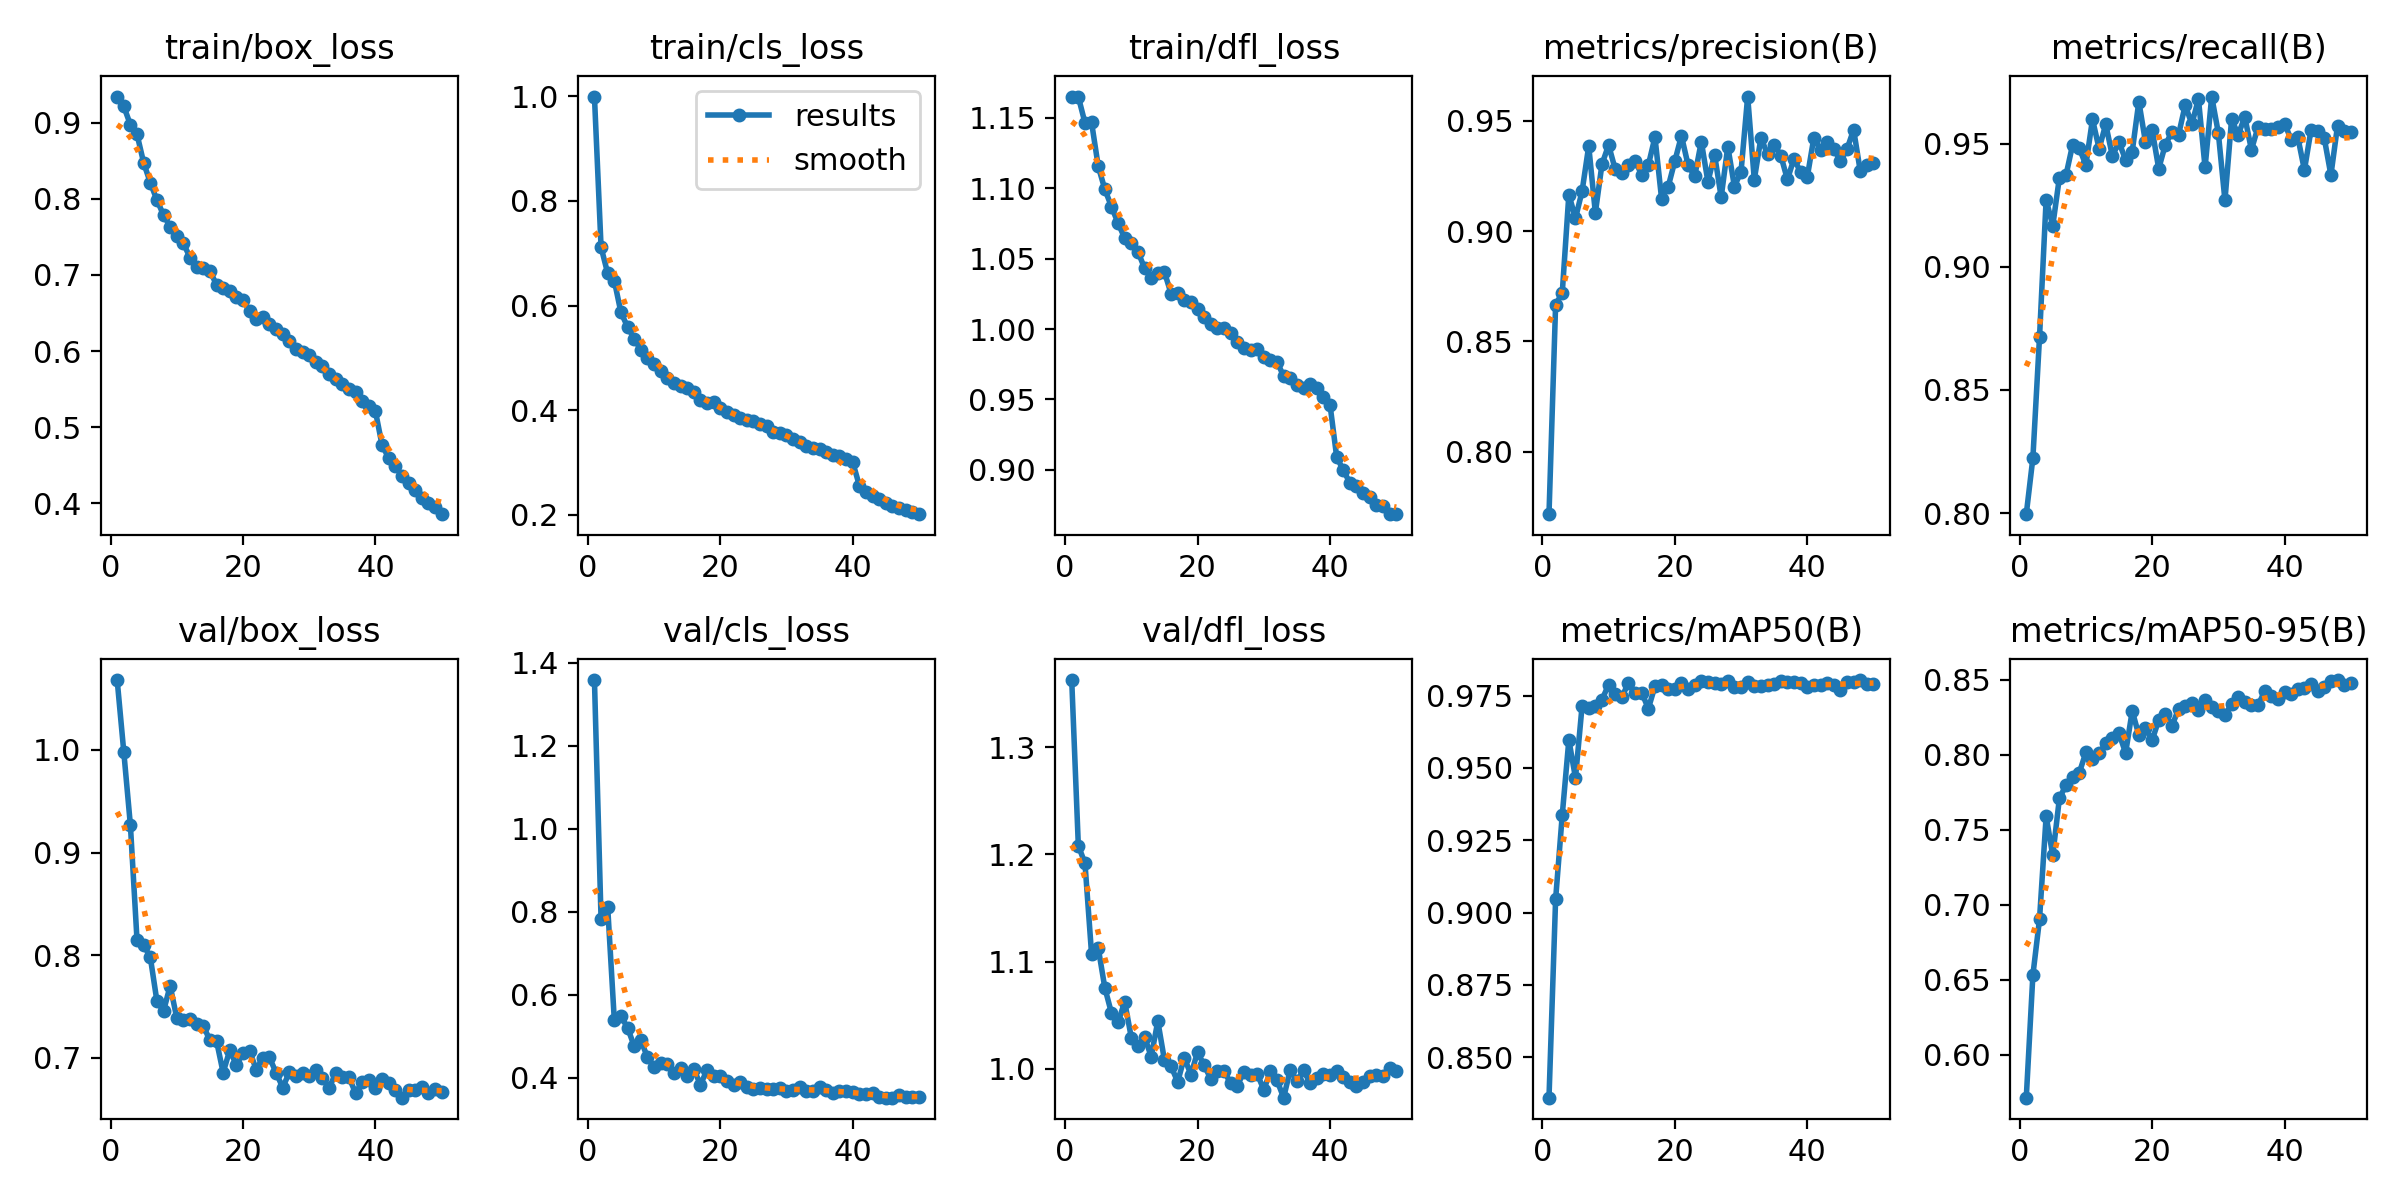

Source data for this figure (header and first rows):
epoch, time, train/box_loss, train/cls_loss, train/dfl_loss, metrics/precision(B), metrics/recall(B), metrics/mAP50(B), metrics/mAP50-95(B), val/box_loss, val/cls_loss, val/dfl_loss, lr/pg0, lr/pg1, lr/pg2
1, 27.87, 0.9343, 0.9997, 1.165, 0.7716, 0.7995, 0.836, 0.5715, 1.068, 1.358, 1.363, 0.0006626, 0.0006626, 0.0006626
2, 54.3, 0.9214, 0.7117, 1.165, 0.8667, 0.8224, 0.9046, 0.6533, 0.998, 0.7823, 1.208, 0.001303, 0.001303, 0.001303
3, 80.17, 0.8972, 0.6615, 1.146, 0.8719, 0.8714, 0.9337, 0.6904, 0.9264, 0.8115, 1.192, 0.001917, 0.001917, 0.001917
4, 106.2, 0.8847, 0.6476, 1.147, 0.9166, 0.9273, 0.9597, 0.7591, 0.8143, 0.5393, 1.107, 0.001881, 0.001881, 0.001881
5, 132.4, 0.8473, 0.5868, 1.116, 0.9058, 0.9167, 0.9466, 0.7329, 0.8097, 0.5484, 1.113, 0.001842, 0.001842, 0.001842
6, 158.9, 0.8213, 0.5594, 1.099, 0.9182, 0.9362, 0.9715, 0.771, 0.798, 0.5209, 1.076, 0.001802, 0.001802, 0.001802
7, 185.4, 0.7985, 0.5364, 1.087, 0.9386, 0.9372, 0.9707, 0.7799, 0.7552, 0.4765, 1.052, 0.001762, 0.001762, 0.001762
8, 211.7, 0.7787, 0.5155, 1.075, 0.9083, 0.9496, 0.9716, 0.7855, 0.7455, 0.4906, 1.043, 0.001723, 0.001723, 0.001723
9, 237.7, 0.7635, 0.4995, 1.065, 0.9304, 0.9482, 0.9736, 0.788, 0.77, 0.4501, 1.062, 0.001683, 0.001683, 0.001683
10, 263.9, 0.7508, 0.489, 1.061, 0.939, 0.9414, 0.9788, 0.8016, 0.7388, 0.425, 1.029, 0.001644, 0.001644, 0.001644
11, 290.4, 0.7415, 0.4744, 1.055, 0.9281, 0.9599, 0.9755, 0.7972, 0.7364, 0.4369, 1.021, 0.001604, 0.001604, 0.001604
12, 316.7, 0.7229, 0.4623, 1.043, 0.9266, 0.9479, 0.9745, 0.801, 0.7373, 0.4335, 1.03, 0.001564, 0.001564, 0.001564
13, 343, 0.7109, 0.4511, 1.037, 0.9301, 0.9579, 0.9794, 0.8078, 0.7333, 0.4107, 1.011, 0.001525, 0.001525, 0.001525
14, 369, 0.7089, 0.447, 1.04, 0.932, 0.945, 0.9761, 0.8114, 0.7312, 0.4238, 1.044, 0.001485, 0.001485, 0.001485
15, 395, 0.705, 0.4424, 1.04, 0.9255, 0.9506, 0.9761, 0.8143, 0.7169, 0.4051, 1.008, 0.001446, 0.001446, 0.001446
16, 421.1, 0.6873, 0.4338, 1.025, 0.9299, 0.9434, 0.9705, 0.8013, 0.7164, 0.4209, 1.002, 0.001406, 0.001406, 0.001406
17, 446.9, 0.6827, 0.4193, 1.025, 0.9426, 0.9468, 0.9782, 0.8293, 0.6854, 0.384, 0.9878, 0.001366, 0.001366, 0.001366
18, 472.9, 0.6786, 0.4142, 1.02, 0.9147, 0.9671, 0.9788, 0.8132, 0.7072, 0.4182, 1.01, 0.001327, 0.001327, 0.001327
19, 498.7, 0.6709, 0.4146, 1.019, 0.9202, 0.9506, 0.9774, 0.8179, 0.6928, 0.4048, 0.9945, 0.001287, 0.001287, 0.001287
20, 524.6, 0.6671, 0.4032, 1.014, 0.9318, 0.9557, 0.9775, 0.8096, 0.7045, 0.4038, 1.016, 0.001248, 0.001248, 0.001248
21, 550.4, 0.6524, 0.3967, 1.008, 0.9432, 0.9399, 0.9792, 0.8232, 0.7065, 0.3923, 1.003, 0.001208, 0.001208, 0.001208
22, 576.3, 0.6426, 0.3899, 1.004, 0.93, 0.9496, 0.9775, 0.8271, 0.6883, 0.3829, 0.9906, 0.001168, 0.001168, 0.001168
23, 602.9, 0.6443, 0.3859, 1.001, 0.9249, 0.9547, 0.9787, 0.8195, 0.6999, 0.3902, 0.9976, 0.001129, 0.001129, 0.001129
24, 628.8, 0.6349, 0.3804, 1.001, 0.9406, 0.9537, 0.98, 0.8304, 0.7002, 0.3785, 0.9978, 0.001089, 0.001089, 0.001089
25, 654.8, 0.6292, 0.3786, 0.9974, 0.9224, 0.9657, 0.9796, 0.8325, 0.6852, 0.3726, 0.9865, 0.00105, 0.00105, 0.00105
26, 680.7, 0.6223, 0.3739, 0.9906, 0.9347, 0.958, 0.9794, 0.8348, 0.6709, 0.3759, 0.9843, 0.00101, 0.00101, 0.00101
27, 706.7, 0.6136, 0.3697, 0.9868, 0.9154, 0.9681, 0.979, 0.8301, 0.6857, 0.3737, 0.997, 0.0009704, 0.0009704, 0.0009704
28, 732.7, 0.6027, 0.3588, 0.9849, 0.9384, 0.9403, 0.9801, 0.8368, 0.6821, 0.3722, 0.9938, 0.0009308, 0.0009308, 0.0009308
29, 758.7, 0.5992, 0.356, 0.986, 0.9202, 0.9691, 0.978, 0.832, 0.6847, 0.3752, 0.9954, 0.0008912, 0.0008912, 0.0008912
30, 784.5, 0.5952, 0.3516, 0.9801, 0.9271, 0.9544, 0.9779, 0.8294, 0.6821, 0.3692, 0.9804, 0.0008516, 0.0008516, 0.0008516
31, 810.4, 0.585, 0.3457, 0.9782, 0.961, 0.927, 0.9798, 0.8266, 0.6883, 0.3703, 0.9975, 0.000812, 0.000812, 0.000812
32, 836.3, 0.5803, 0.3391, 0.9768, 0.9234, 0.9599, 0.9782, 0.8337, 0.6806, 0.3776, 0.9891, 0.0007724, 0.0007724, 0.0007724
33, 862.4, 0.5699, 0.3309, 0.9666, 0.9423, 0.9537, 0.9783, 0.8384, 0.6705, 0.3687, 0.973, 0.0007328, 0.0007328, 0.0007328
34, 888.3, 0.5631, 0.3284, 0.9651, 0.9349, 0.9608, 0.9789, 0.835, 0.6849, 0.3695, 0.9992, 0.0006932, 0.0006932, 0.0006932
35, 914.2, 0.5574, 0.3253, 0.9604, 0.9392, 0.9475, 0.979, 0.8332, 0.6814, 0.3769, 0.9885, 0.0006536, 0.0006536, 0.0006536
36, 940.2, 0.5507, 0.3207, 0.9581, 0.9343, 0.9568, 0.9799, 0.833, 0.6808, 0.3696, 0.9987, 0.000614, 0.000614, 0.000614
37, 966.2, 0.5457, 0.3149, 0.9611, 0.9235, 0.9558, 0.9797, 0.8425, 0.6655, 0.3639, 0.9865, 0.0005744, 0.0005744, 0.0005744
38, 992.3, 0.5348, 0.3115, 0.9578, 0.9329, 0.9558, 0.9797, 0.8394, 0.6761, 0.3686, 0.9916, 0.0005348, 0.0005348, 0.0005348
39, 1019, 0.5275, 0.3066, 0.952, 0.9266, 0.9568, 0.9793, 0.8369, 0.6784, 0.3672, 0.9948, 0.0004952, 0.0004952, 0.0004952
40, 1046, 0.5209, 0.3004, 0.9464, 0.9245, 0.9582, 0.9779, 0.8422, 0.6702, 0.3669, 0.9941, 0.0004556, 0.0004556, 0.0004556
41, 1083, 0.4764, 0.2559, 0.9095, 0.9425, 0.9516, 0.9787, 0.8403, 0.6793, 0.361, 0.9978, 0.000416, 0.000416, 0.000416
42, 1109, 0.4594, 0.2427, 0.8996, 0.9368, 0.9527, 0.9788, 0.8436, 0.6749, 0.3621, 0.9919, 0.0003764, 0.0003764, 0.0003764
43, 1135, 0.4496, 0.2355, 0.891, 0.9402, 0.9393, 0.9794, 0.8442, 0.6682, 0.3642, 0.9874, 0.0003368, 0.0003368, 0.0003368
44, 1161, 0.4359, 0.2305, 0.8885, 0.9374, 0.9556, 0.9786, 0.8473, 0.661, 0.3539, 0.9838, 0.0002972, 0.0002972, 0.0002972
45, 1187, 0.4269, 0.2231, 0.8832, 0.9317, 0.955, 0.9769, 0.8427, 0.6686, 0.3523, 0.9877, 0.0002576, 0.0002576, 0.0002576
46, 1213, 0.4174, 0.2168, 0.8807, 0.9372, 0.9522, 0.9798, 0.8454, 0.6686, 0.3527, 0.9931, 0.000218, 0.000218, 0.000218
47, 1239, 0.4068, 0.212, 0.875, 0.946, 0.9372, 0.9799, 0.8489, 0.6713, 0.3578, 0.9943, 0.0001784, 0.0001784, 0.0001784
48, 1265, 0.4007, 0.2097, 0.8742, 0.9273, 0.9573, 0.9804, 0.8498, 0.6656, 0.3536, 0.9933, 0.0001388, 0.0001388, 0.0001388
49, 1291, 0.3953, 0.2054, 0.8689, 0.9299, 0.955, 0.9791, 0.8468, 0.669, 0.3548, 1.001, 9.92e-05, 9.92e-05, 9.92e-05
50, 1317, 0.3857, 0.201, 0.8686, 0.9309, 0.9547, 0.979, 0.8479, 0.6667, 0.3542, 0.9983, 5.96e-05, 5.96e-05, 5.96e-05
